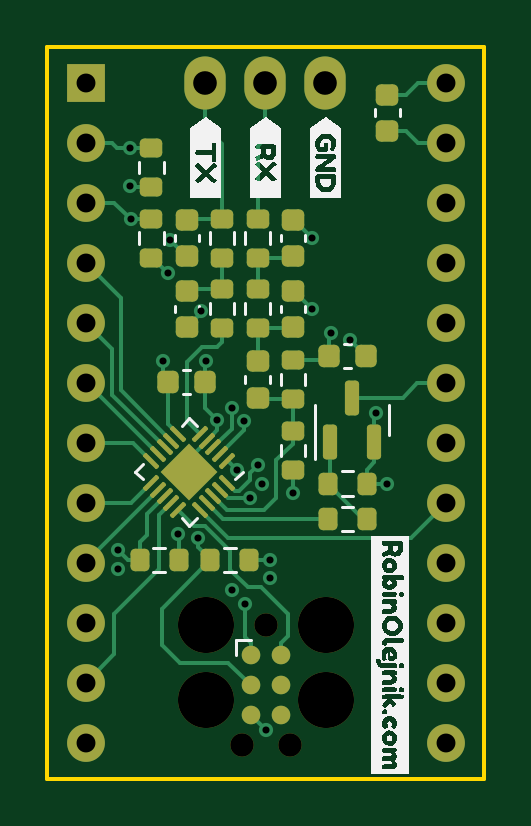
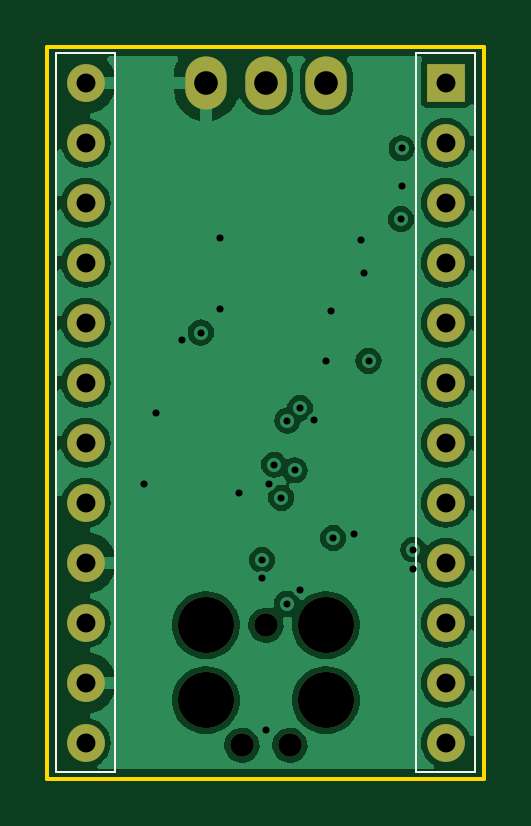
Circuit board: 11 layer files. Board 18.5 x 31.0 mm.
- bottom_copper: bosch_kf4_pll-B_Cu.gbl (58041 bytes)
- bottom_mask: bosch_kf4_pll-B_Mask.gbs (1514 bytes)
- paste: bosch_kf4_pll-B_Paste.gbp (489 bytes)
- bottom_silk: bosch_kf4_pll-B_Silkscreen.gbo (1956 bytes)
- outline: bosch_kf4_pll-Edge_Cuts.gm1 (729 bytes)
- top_copper: bosch_kf4_pll-F_Cu.gtl (14908 bytes)
- top_mask: bosch_kf4_pll-F_Mask.gts (5256 bytes)
- paste: bosch_kf4_pll-F_Paste.gtp (3977 bytes)
- top_silk: bosch_kf4_pll-F_Silkscreen.gto (33161 bytes)
- drill: bosch_kf4_pll-NPTH.drl (521 bytes)
- drill: bosch_kf4_pll-PTH.drl (1352 bytes)

=== bottom_copper: bosch_kf4_pll-B_Cu.gbl (58041 bytes, source omitted) ===
=== bottom_mask: bosch_kf4_pll-B_Mask.gbs ===
G04 #@! TF.GenerationSoftware,KiCad,Pcbnew,7.0.9*
G04 #@! TF.CreationDate,2023-11-23T02:36:07+01:00*
G04 #@! TF.ProjectId,bosch_kf4_pll,626f7363-685f-46b6-9634-5f706c6c2e6b,2*
G04 #@! TF.SameCoordinates,Original*
G04 #@! TF.FileFunction,Soldermask,Bot*
G04 #@! TF.FilePolarity,Negative*
%FSLAX46Y46*%
G04 Gerber Fmt 4.6, Leading zero omitted, Abs format (unit mm)*
G04 Created by KiCad (PCBNEW 7.0.9) date 2023-11-23 02:36:07*
%MOMM*%
%LPD*%
G01*
G04 APERTURE LIST*
%ADD10O,1.750000X2.250000*%
%ADD11C,2.374900*%
%ADD12C,0.990600*%
%ADD13R,1.600000X1.600000*%
%ADD14O,1.600000X1.600000*%
G04 APERTURE END LIST*
D10*
X144282500Y-77530000D03*
X146822500Y-77530000D03*
X149362500Y-77530000D03*
D11*
X149377500Y-100490000D03*
D12*
X146837500Y-100490000D03*
D11*
X144297500Y-100490000D03*
X149377500Y-103665000D03*
X144297500Y-103665000D03*
D12*
X147853500Y-105570000D03*
X145821500Y-105570000D03*
D13*
X139217500Y-77530000D03*
D14*
X139217500Y-80070000D03*
X139217500Y-82610000D03*
X139217500Y-85150000D03*
X139217500Y-87690000D03*
X139217500Y-90230000D03*
X139217500Y-92770000D03*
X139217500Y-95310000D03*
X139217500Y-97850000D03*
X139217500Y-100390000D03*
X139217500Y-102930000D03*
X139217500Y-105470000D03*
X154457500Y-105470000D03*
X154457500Y-102930000D03*
X154457500Y-100390000D03*
X154457500Y-97850000D03*
X154457500Y-95310000D03*
X154457500Y-92770000D03*
X154457500Y-90230000D03*
X154457500Y-87690000D03*
X154457500Y-85150000D03*
X154457500Y-82610000D03*
X154457500Y-80070000D03*
X154457500Y-77530000D03*
M02*

=== paste: bosch_kf4_pll-B_Paste.gbp ===
G04 #@! TF.GenerationSoftware,KiCad,Pcbnew,7.0.9*
G04 #@! TF.CreationDate,2023-11-23T02:36:07+01:00*
G04 #@! TF.ProjectId,bosch_kf4_pll,626f7363-685f-46b6-9634-5f706c6c2e6b,2*
G04 #@! TF.SameCoordinates,Original*
G04 #@! TF.FileFunction,Paste,Bot*
G04 #@! TF.FilePolarity,Positive*
%FSLAX46Y46*%
G04 Gerber Fmt 4.6, Leading zero omitted, Abs format (unit mm)*
G04 Created by KiCad (PCBNEW 7.0.9) date 2023-11-23 02:36:07*
%MOMM*%
%LPD*%
G01*
G04 APERTURE LIST*
G04 APERTURE END LIST*
M02*

=== bottom_silk: bosch_kf4_pll-B_Silkscreen.gbo ===
G04 #@! TF.GenerationSoftware,KiCad,Pcbnew,7.0.9*
G04 #@! TF.CreationDate,2023-11-23T02:36:07+01:00*
G04 #@! TF.ProjectId,bosch_kf4_pll,626f7363-685f-46b6-9634-5f706c6c2e6b,2*
G04 #@! TF.SameCoordinates,Original*
G04 #@! TF.FileFunction,Legend,Bot*
G04 #@! TF.FilePolarity,Positive*
%FSLAX46Y46*%
G04 Gerber Fmt 4.6, Leading zero omitted, Abs format (unit mm)*
G04 Created by KiCad (PCBNEW 7.0.9) date 2023-11-23 02:36:07*
%MOMM*%
%LPD*%
G01*
G04 APERTURE LIST*
%ADD10C,0.100000*%
%ADD11O,1.750000X2.250000*%
%ADD12C,2.374900*%
%ADD13C,0.990600*%
%ADD14R,1.600000X1.600000*%
%ADD15O,1.600000X1.600000*%
G04 APERTURE END LIST*
D10*
X137967500Y-76280000D02*
X137967500Y-106720000D01*
X137967500Y-76280000D02*
X140467500Y-76280000D01*
X137967500Y-106720000D02*
X140467500Y-106720000D01*
X140467500Y-106720000D02*
X140467500Y-76280000D01*
X153207500Y-76280000D02*
X153207500Y-106720000D01*
X153207500Y-76280000D02*
X155707500Y-76280000D01*
X153207500Y-106720000D02*
X155707500Y-106720000D01*
X155707500Y-106720000D02*
X155707500Y-76280000D01*
%LPC*%
D11*
X144282500Y-77530000D03*
X146822500Y-77530000D03*
X149362500Y-77530000D03*
D12*
X149377500Y-100490000D03*
D13*
X146837500Y-100490000D03*
D12*
X144297500Y-100490000D03*
X149377500Y-103665000D03*
X144297500Y-103665000D03*
D13*
X147853500Y-105570000D03*
X145821500Y-105570000D03*
D14*
X139217500Y-77530000D03*
D15*
X139217500Y-80070000D03*
X139217500Y-82610000D03*
X139217500Y-85150000D03*
X139217500Y-87690000D03*
X139217500Y-90230000D03*
X139217500Y-92770000D03*
X139217500Y-95310000D03*
X139217500Y-97850000D03*
X139217500Y-100390000D03*
X139217500Y-102930000D03*
X139217500Y-105470000D03*
X154457500Y-105470000D03*
X154457500Y-102930000D03*
X154457500Y-100390000D03*
X154457500Y-97850000D03*
X154457500Y-95310000D03*
X154457500Y-92770000D03*
X154457500Y-90230000D03*
X154457500Y-87690000D03*
X154457500Y-85150000D03*
X154457500Y-82610000D03*
X154457500Y-80070000D03*
X154457500Y-77530000D03*
%LPD*%
M02*

=== outline: bosch_kf4_pll-Edge_Cuts.gm1 ===
G04 #@! TF.GenerationSoftware,KiCad,Pcbnew,7.0.9*
G04 #@! TF.CreationDate,2023-11-23T02:36:07+01:00*
G04 #@! TF.ProjectId,bosch_kf4_pll,626f7363-685f-46b6-9634-5f706c6c2e6b,2*
G04 #@! TF.SameCoordinates,Original*
G04 #@! TF.FileFunction,Profile,NP*
%FSLAX46Y46*%
G04 Gerber Fmt 4.6, Leading zero omitted, Abs format (unit mm)*
G04 Created by KiCad (PCBNEW 7.0.9) date 2023-11-23 02:36:07*
%MOMM*%
%LPD*%
G01*
G04 APERTURE LIST*
G04 #@! TA.AperFunction,Profile*
%ADD10C,0.150000*%
G04 #@! TD*
G04 APERTURE END LIST*
D10*
X137587500Y-76000000D02*
X156087500Y-76000000D01*
X137587500Y-107000000D02*
X137587500Y-76000000D01*
X156087500Y-76000000D02*
X156087500Y-107000000D01*
X156087500Y-107000000D02*
X137587500Y-107000000D01*
M02*

=== top_copper: bosch_kf4_pll-F_Cu.gtl (14908 bytes, source omitted) ===
=== top_mask: bosch_kf4_pll-F_Mask.gts (5256 bytes, source withheld) ===
=== paste: bosch_kf4_pll-F_Paste.gtp (3977 bytes, source withheld) ===
=== top_silk: bosch_kf4_pll-F_Silkscreen.gto (33161 bytes, source omitted) ===
=== drill: bosch_kf4_pll-NPTH.drl ===
M48
; DRILL file {KiCad 7.0.9} date Thu Nov 23 02:36:09 2023
; FORMAT={-:-/ absolute / metric / decimal}
; #@! TF.CreationDate,2023-11-23T02:36:09+01:00
; #@! TF.GenerationSoftware,Kicad,Pcbnew,7.0.9
; #@! TF.FileFunction,NonPlated,1,4,NPTH
FMAT,2
METRIC
; #@! TA.AperFunction,NonPlated,NPTH,ComponentDrill
T1C0.991
; #@! TA.AperFunction,NonPlated,NPTH,ComponentDrill
T2C2.375
%
G90
G05
T1
X145.821Y-105.57
X146.838Y-100.49
X147.853Y-105.57
T2
X144.297Y-100.49
X144.297Y-103.665
X149.377Y-100.49
X149.377Y-103.665
T0
M30

=== drill: bosch_kf4_pll-PTH.drl ===
M48
; DRILL file {KiCad 7.0.9} date Thu Nov 23 02:36:09 2023
; FORMAT={-:-/ absolute / metric / decimal}
; #@! TF.CreationDate,2023-11-23T02:36:09+01:00
; #@! TF.GenerationSoftware,Kicad,Pcbnew,7.0.9
; #@! TF.FileFunction,Plated,1,4,PTH
FMAT,2
METRIC
; #@! TA.AperFunction,Plated,PTH,ViaDrill
T1C0.300
; #@! TA.AperFunction,Plated,PTH,ComponentDrill
T2C0.800
; #@! TA.AperFunction,Plated,PTH,ComponentDrill
T3C1.000
%
G90
G05
T1
X140.588Y-97.3
X140.588Y-98.1
X141.088Y-80.3
X141.088Y-81.9
X141.114Y-83.3
X142.487Y-89.3
X142.688Y-85.6
X142.787Y-84.2
X143.118Y-96.63
X143.987Y-96.8
X144.088Y-87.2
X144.287Y-89.3
X144.787Y-91.8
X145.387Y-91.3
X145.4Y-99.0
X145.618Y-93.93
X145.919Y-91.832
X145.938Y-99.58
X146.188Y-95.1
X146.487Y-93.7
X146.688Y-94.5
X146.838Y-104.93
X147.0Y-97.73
X147.001Y-98.499
X147.99Y-94.903
X148.787Y-84.1
X148.787Y-87.1
X149.588Y-88.1
X150.387Y-88.4
X151.487Y-91.5
X151.987Y-94.5
T2
X139.218Y-77.53
X139.218Y-80.07
X139.218Y-82.61
X139.218Y-85.15
X139.218Y-87.69
X139.218Y-90.23
X139.218Y-92.77
X139.218Y-95.31
X139.218Y-97.85
X139.218Y-100.39
X139.218Y-102.93
X139.218Y-105.47
X154.457Y-77.53
X154.457Y-80.07
X154.457Y-82.61
X154.457Y-85.15
X154.457Y-87.69
X154.457Y-90.23
X154.457Y-92.77
X154.457Y-95.31
X154.457Y-97.85
X154.457Y-100.39
X154.457Y-102.93
X154.457Y-105.47
T3
X144.282Y-77.53
X146.822Y-77.53
X149.362Y-77.53
T0
M30
